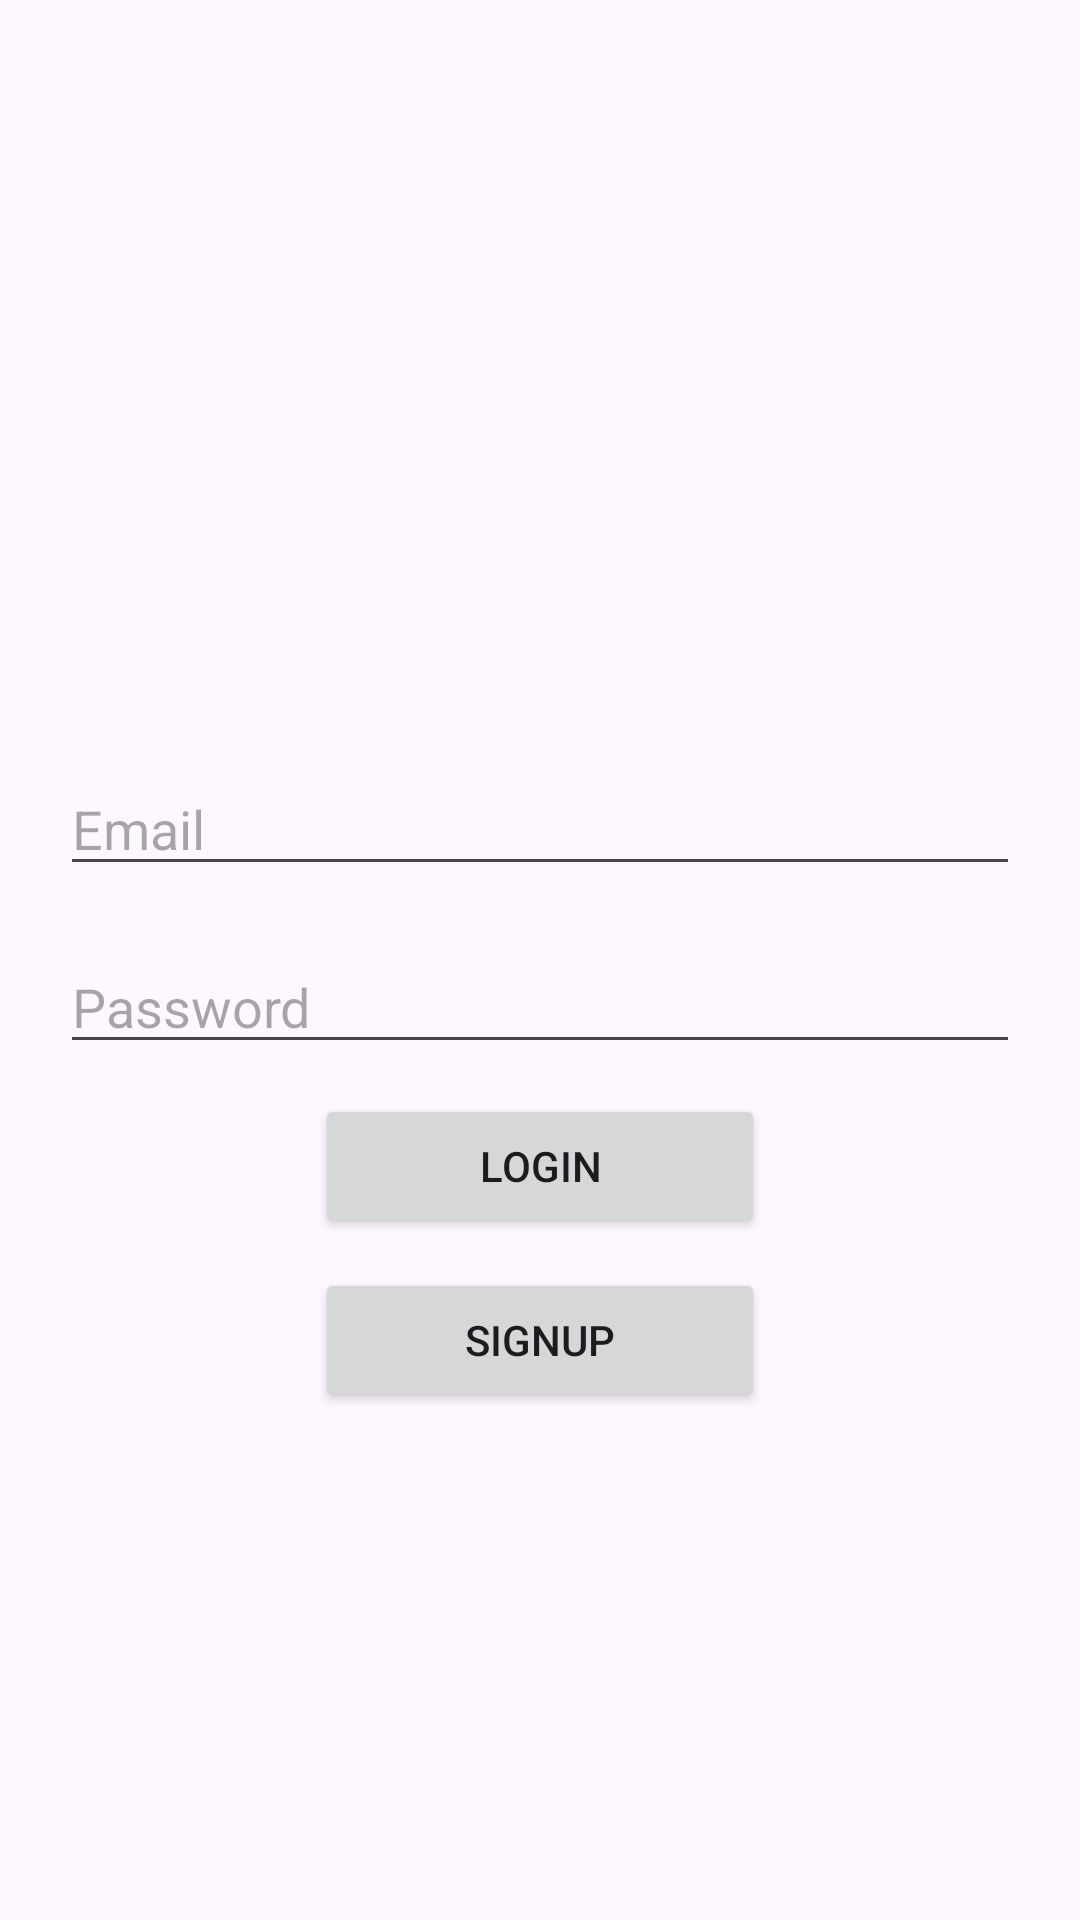

The Android layout XML behind this screen, and the referenced resources:
<!-- AndroidManifest.xml: application theme Theme.Prelimexamsiburian -->
<!-- res/layout/activity_login.xml -->
<?xml version="1.0" encoding="utf-8"?>
<RelativeLayout xmlns:android="http://schemas.android.com/apk/res/android"
    xmlns:app="http://schemas.android.com/apk/res-auto"
    xmlns:tools="http://schemas.android.com/tools"
    android:layout_width="match_parent"
    android:layout_height="match_parent"
    tools:context=".Login">

    <ImageView
        android:id="@+id/app_logo"
        android:layout_width="158dp"
        android:layout_height="158dp"
        android:src="@drawable/uiclogo"
        android:layout_centerHorizontal="true"
        android:layout_marginTop="78dp"/>

    <EditText
        android:id="@+id/edt_email"
        android:layout_width="match_parent"
        android:layout_height="wrap_content"
        android:layout_below="@id/app_logo"
        android:layout_marginTop="18dp"
        android:hint="Email"
        android:layout_marginLeft="20dp"
        android:layout_marginRight="20dp"/>

    <EditText
        android:id="@+id/edt_password"
        android:layout_width="match_parent"
        android:layout_height="wrap_content"
        android:layout_below="@id/edt_email"
        android:layout_marginTop="18dp"
        android:hint="Password"
        android:layout_marginLeft="20dp"
        android:layout_marginRight="20dp"
        android:inputType="textPassword"
        />

    <Button
        android:id="@+id/btnLogin"
        android:layout_width="150dp"
        android:layout_height="wrap_content"
        android:layout_below="@id/edt_password"
        android:text="Login"
        android:layout_centerHorizontal="true"
        android:layout_marginTop="10dp" />

    <Button
        android:id="@+id/btnSignUp"
        android:layout_width="150dp"
        android:layout_height="wrap_content"
        android:layout_below="@id/btnLogin"
        android:text="SignUp"
        android:layout_centerHorizontal="true"
        android:layout_marginTop="10dp" />

</RelativeLayout>
<!-- resources referenced by this layout -->
<resources>
  <style name="Theme.Prelimexamsiburian" parent="Base.Theme.Prelimexamsiburian" />
  <style name="Base.Theme.Prelimexamsiburian" parent="Theme.Material3.DayNight.NoActionBar">
          
          
      </style>
</resources>
